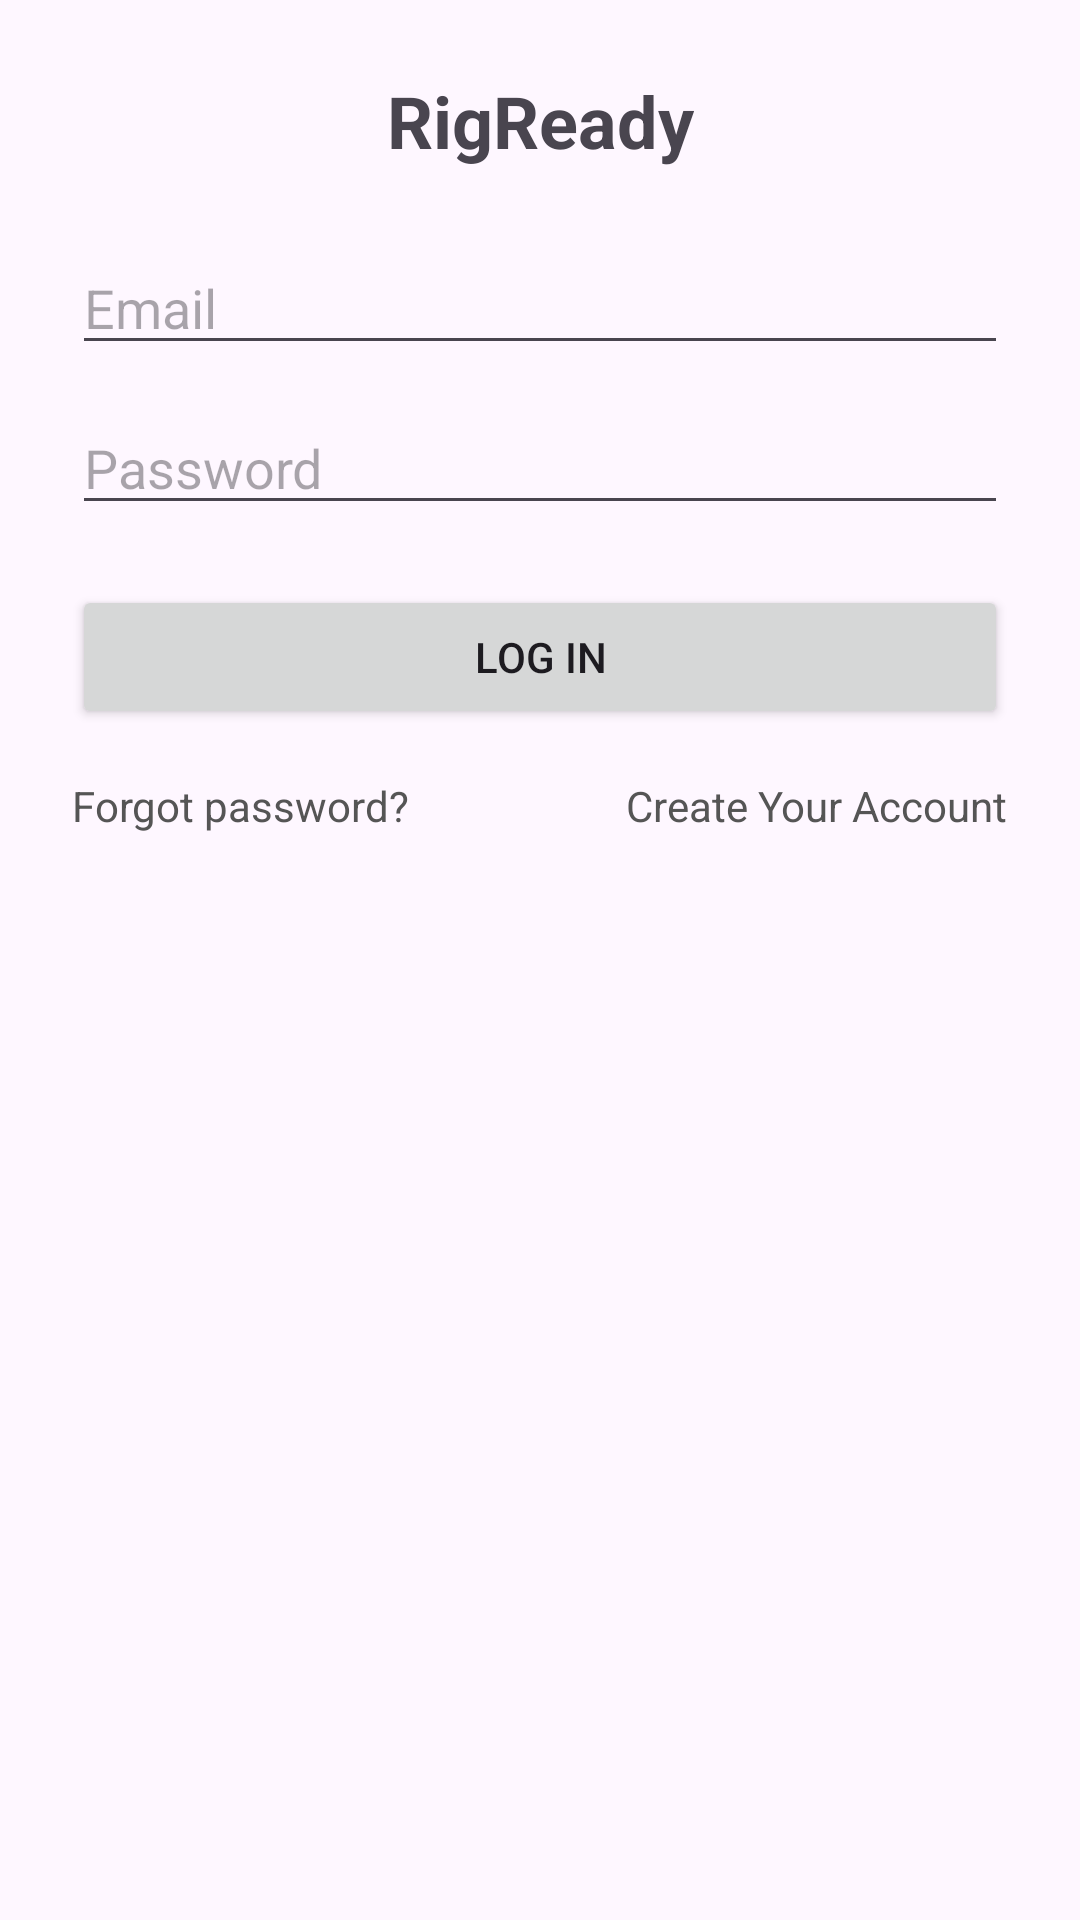

This screen was rendered from an Android layout file. Write that file and the resources it references.
<!-- AndroidManifest.xml: application theme Theme.Rig -->
<!-- res/layout/activity_login.xml -->
<?xml version="1.0" encoding="utf-8"?>
<androidx.constraintlayout.widget.ConstraintLayout xmlns:android="http://schemas.android.com/apk/res/android"
    xmlns:app="http://schemas.android.com/apk/res-auto"
    android:id="@+id/login_root"
    android:layout_width="match_parent"
    android:layout_height="match_parent"
    android:padding="24dp">

    <TextView
        android:id="@+id/tvTitle"
        android:layout_width="wrap_content"
        android:layout_height="wrap_content"
        android:text="RigReady"
        android:textSize="24sp"
        android:textStyle="bold"
        app:layout_constraintEnd_toEndOf="parent"
        app:layout_constraintStart_toStartOf="parent"
        app:layout_constraintTop_toTopOf="parent" />

    <EditText
        android:id="@+id/etEmail"
        android:layout_width="0dp"
        android:layout_height="wrap_content"
        android:hint="Email"
        android:inputType="textEmailAddress"
        app:layout_constraintEnd_toEndOf="parent"
        app:layout_constraintStart_toStartOf="parent"
        app:layout_constraintTop_toBottomOf="@id/tvTitle"
        android:layout_marginTop="24dp"/>

    <EditText
        android:id="@+id/etPassword"
        android:layout_width="0dp"
        android:layout_height="wrap_content"
        android:hint="Password"
        android:inputType="textPassword"
        app:layout_constraintEnd_toEndOf="parent"
        app:layout_constraintStart_toStartOf="parent"
        app:layout_constraintTop_toBottomOf="@id/etEmail"
        android:layout_marginTop="12dp"/>

    <Button
        android:id="@+id/btnLogin"
        android:layout_width="0dp"
        android:layout_height="wrap_content"
        android:text="Log in"
        app:layout_constraintEnd_toEndOf="parent"
        app:layout_constraintStart_toStartOf="parent"
        app:layout_constraintTop_toBottomOf="@id/etPassword"
        android:layout_marginTop="20dp"/>

    <TextView
        android:id="@+id/tvForgot"
        android:layout_width="wrap_content"
        android:layout_height="wrap_content"
        android:text="Forgot password?"
        android:textColor="#555"
        app:layout_constraintStart_toStartOf="parent"
        app:layout_constraintTop_toBottomOf="@id/btnLogin"
        android:layout_marginTop="16dp"/>

    <TextView
        android:id="@+id/tvRegister"
        android:layout_width="wrap_content"
        android:layout_height="wrap_content"
        android:text="Create Your Account"
        android:textColor="#555"
        app:layout_constraintEnd_toEndOf="parent"
        app:layout_constraintTop_toBottomOf="@id/btnLogin"
        android:layout_marginTop="16dp"/>

</androidx.constraintlayout.widget.ConstraintLayout>
<!-- resources referenced by this layout -->
<resources>
  <style name="Theme.Rig" parent="Base.Theme.Rig" />
  <style name="Base.Theme.Rig" parent="Theme.Material3.DayNight.NoActionBar">
          
          
      </style>
</resources>
